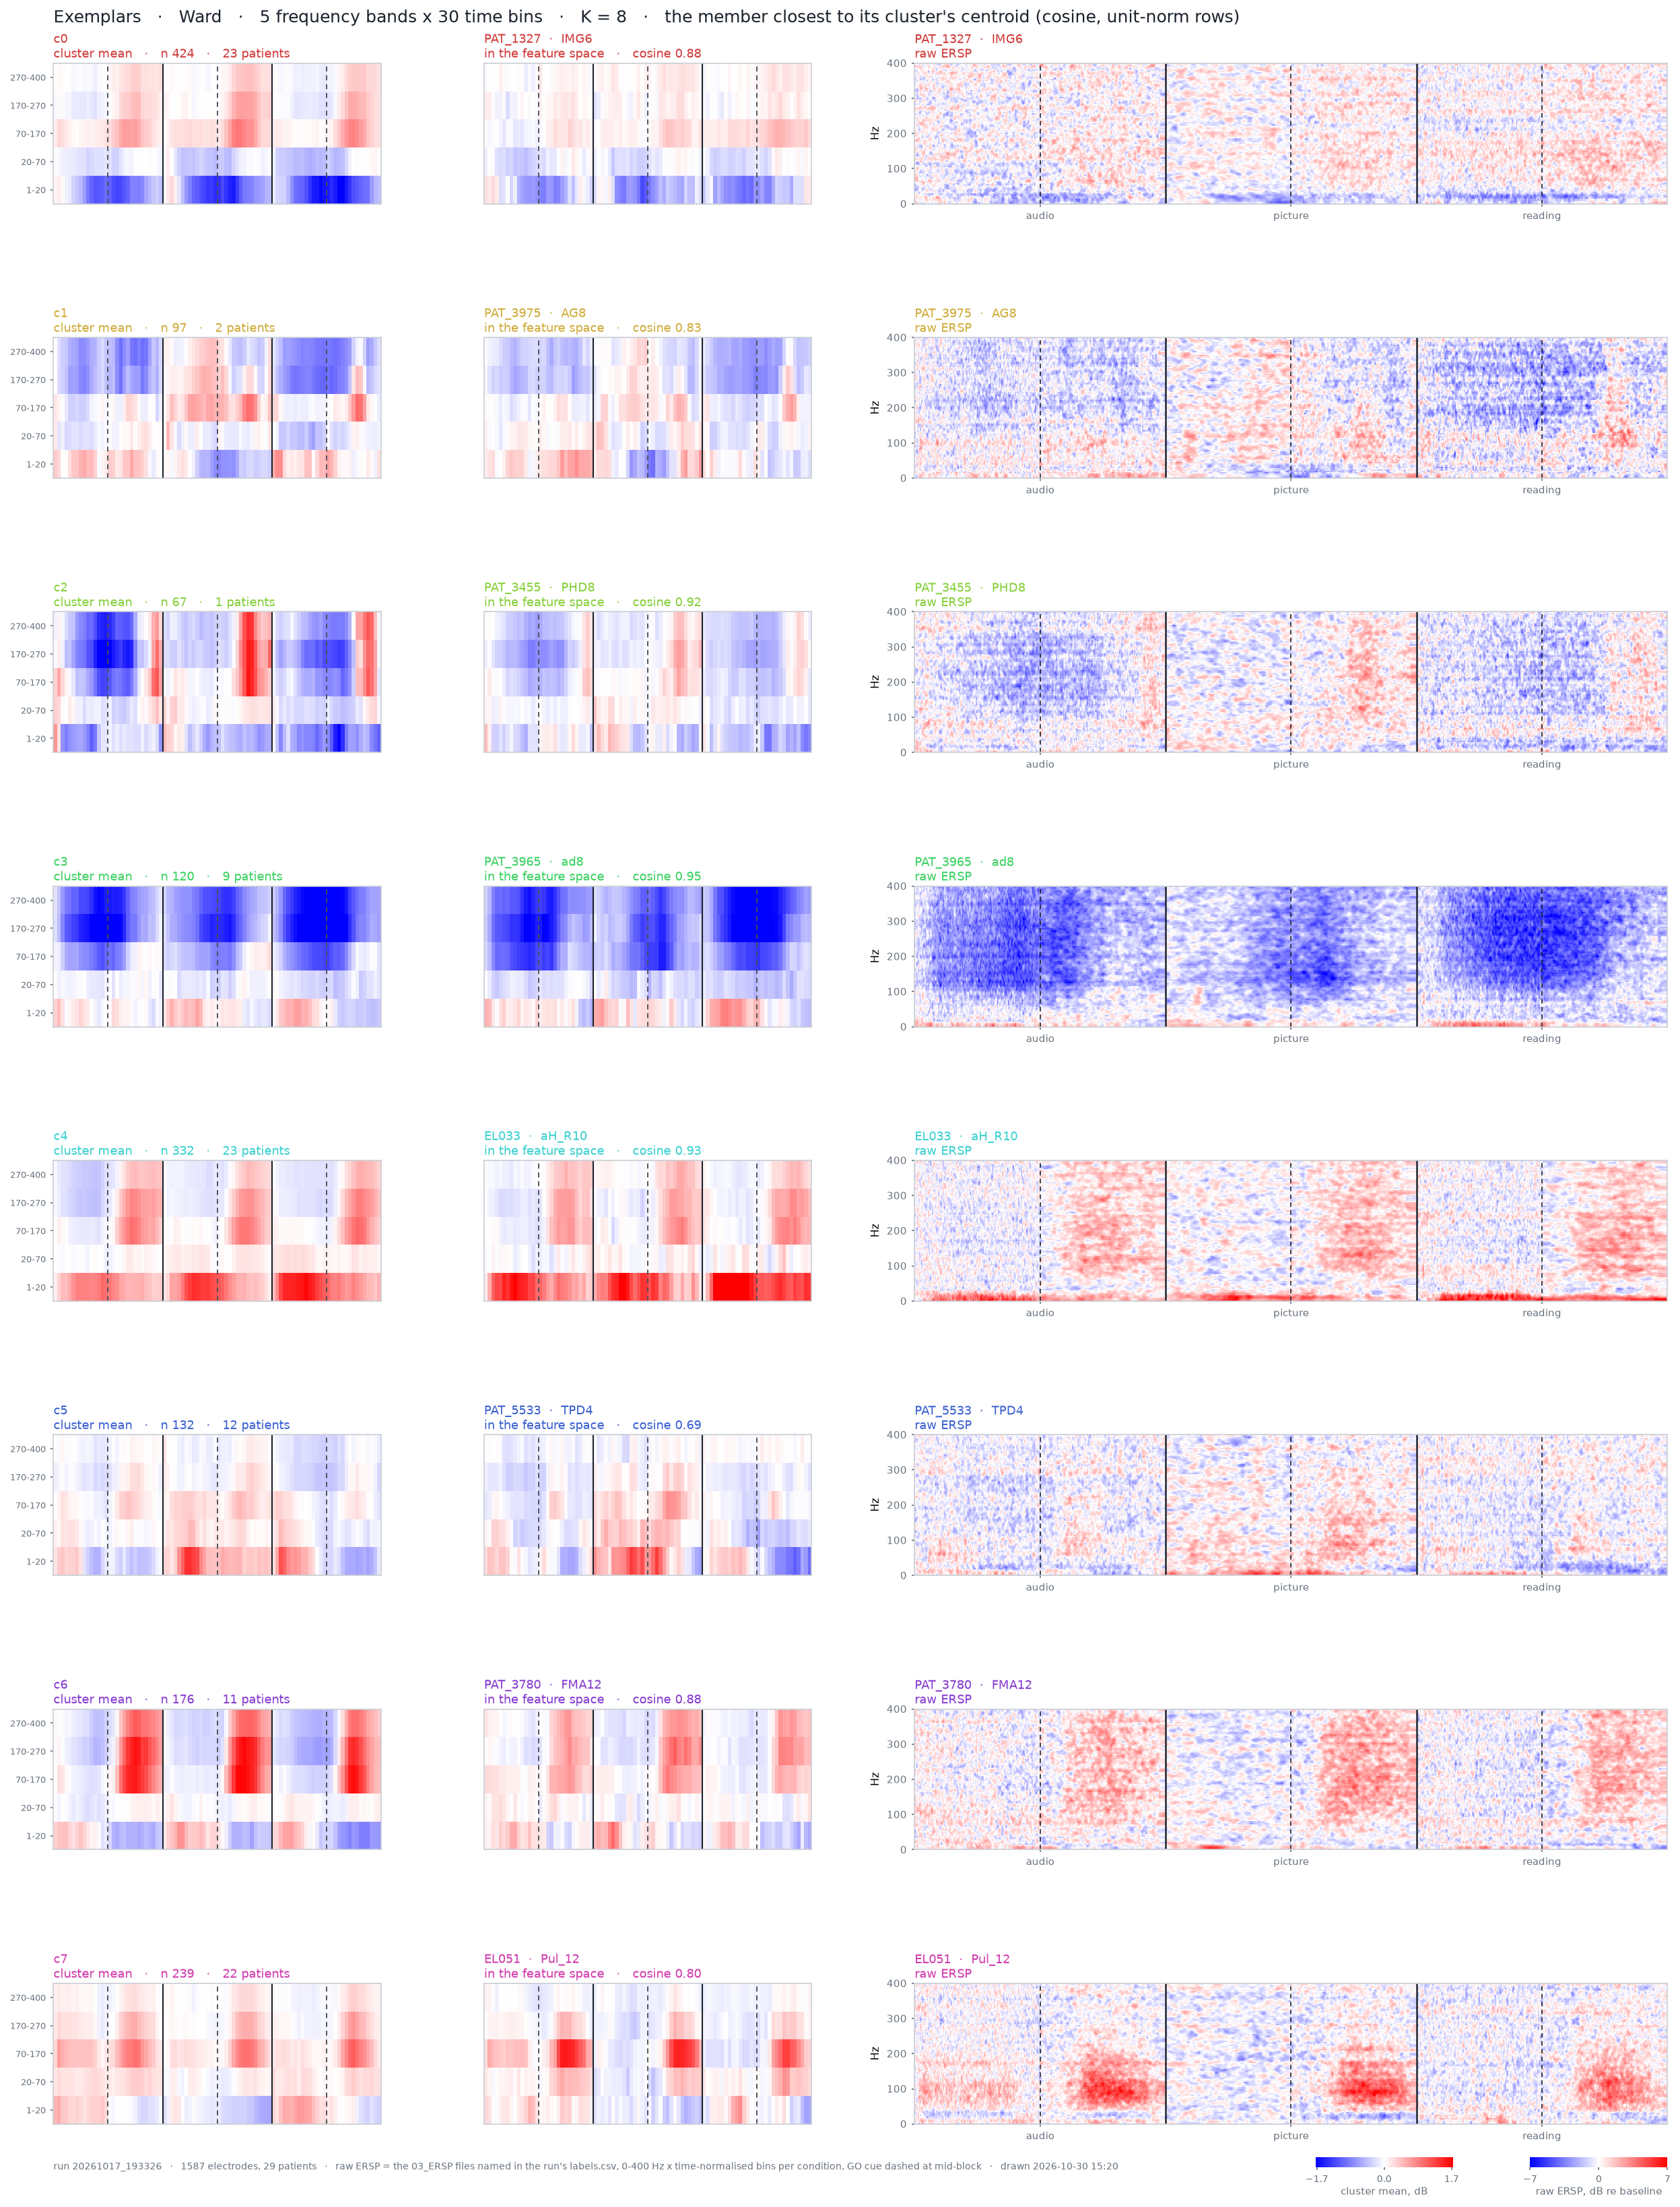

The table this chart was drawn from, first rows:
cluster, rank, cosine, loading, patient, electrode, region, file_audio, file_picture, file_reading
0, 1, 0.882, , PAT_1327, IMG6, , \\nasac-m2.unige.ch\m-HumanNeuronLab\ANA…, \\nasac-m2.unige.ch\m-HumanNeuronLab\ANA…, \\nasac-m2.unige.ch\m-HumanNeuronLab\ANA…
0, 2, 0.8666, , PAT_1327, IMG9, , \\nasac-m2.unige.ch\m-HumanNeuronLab\ANA…, \\nasac-m2.unige.ch\m-HumanNeuronLab\ANA…, \\nasac-m2.unige.ch\m-HumanNeuronLab\ANA…
0, 3, 0.8659, , EL038, pH_L13, , \\nasac-m2.unige.ch\m-HumanNeuronLab\ANA…, \\nasac-m2.unige.ch\m-HumanNeuronLab\ANA…, \\nasac-m2.unige.ch\m-HumanNeuronLab\ANA…
1, 1, 0.832, , PAT_3975, AG8, , \\nasac-m2.unige.ch\m-HumanNeuronLab\ANA…, \\nasac-m2.unige.ch\m-HumanNeuronLab\ANA…, \\nasac-m2.unige.ch\m-HumanNeuronLab\ANA…
1, 2, 0.8318, , PAT_3975, FOG13, , \\nasac-m2.unige.ch\m-HumanNeuronLab\ANA…, \\nasac-m2.unige.ch\m-HumanNeuronLab\ANA…, \\nasac-m2.unige.ch\m-HumanNeuronLab\ANA…
1, 3, 0.8189, , PAT_3975, AG7, , \\nasac-m2.unige.ch\m-HumanNeuronLab\ANA…, \\nasac-m2.unige.ch\m-HumanNeuronLab\ANA…, \\nasac-m2.unige.ch\m-HumanNeuronLab\ANA…
2, 1, 0.9194, , PAT_3455, PHD8, , \\nasac-m2.unige.ch\m-HumanNeuronLab\ANA…, \\nasac-m2.unige.ch\m-HumanNeuronLab\ANA…, \\nasac-m2.unige.ch\m-HumanNeuronLab\ANA…
2, 2, 0.9169, , PAT_3455, CPD4, , \\nasac-m2.unige.ch\m-HumanNeuronLab\ANA…, \\nasac-m2.unige.ch\m-HumanNeuronLab\ANA…, \\nasac-m2.unige.ch\m-HumanNeuronLab\ANA…
2, 3, 0.9125, , PAT_3455, CPD8, , \\nasac-m2.unige.ch\m-HumanNeuronLab\ANA…, \\nasac-m2.unige.ch\m-HumanNeuronLab\ANA…, \\nasac-m2.unige.ch\m-HumanNeuronLab\ANA…
3, 1, 0.9524, , PAT_3965, ad8, , \\nasac-m2.unige.ch\m-HumanNeuronLab\ANA…, \\nasac-m2.unige.ch\m-HumanNeuronLab\ANA…, \\nasac-m2.unige.ch\m-HumanNeuronLab\ANA…
3, 2, 0.9524, , PAT_3965, had8, , \\nasac-m2.unige.ch\m-HumanNeuronLab\ANA…, \\nasac-m2.unige.ch\m-HumanNeuronLab\ANA…, \\nasac-m2.unige.ch\m-HumanNeuronLab\ANA…
3, 3, 0.952, , PAT_3965, had6, , \\nasac-m2.unige.ch\m-HumanNeuronLab\ANA…, \\nasac-m2.unige.ch\m-HumanNeuronLab\ANA…, \\nasac-m2.unige.ch\m-HumanNeuronLab\ANA…
4, 1, 0.9341, , EL033, aH_R10, , \\nasac-m2.unige.ch\m-HumanNeuronLab\ANA…, \\nasac-m2.unige.ch\m-HumanNeuronLab\ANA…, \\nasac-m2.unige.ch\m-HumanNeuronLab\ANA…
4, 2, 0.9324, , EL033, aH_R9, , \\nasac-m2.unige.ch\m-HumanNeuronLab\ANA…, \\nasac-m2.unige.ch\m-HumanNeuronLab\ANA…, \\nasac-m2.unige.ch\m-HumanNeuronLab\ANA…
4, 3, 0.9109, , EL033, EntG_R7, , \\nasac-m2.unige.ch\m-HumanNeuronLab\ANA…, \\nasac-m2.unige.ch\m-HumanNeuronLab\ANA…, \\nasac-m2.unige.ch\m-HumanNeuronLab\ANA…
5, 1, 0.6946, , PAT_5533, TPD4, , \\nasac-m2.unige.ch\m-HumanNeuronLab\ANA…, \\nasac-m2.unige.ch\m-HumanNeuronLab\ANA…, \\nasac-m2.unige.ch\m-HumanNeuronLab\ANA…
5, 2, 0.6713, , EL035, EntG_R12, , \\nasac-m2.unige.ch\m-HumanNeuronLab\ANA…, \\nasac-m2.unige.ch\m-HumanNeuronLab\ANA…, \\nasac-m2.unige.ch\m-HumanNeuronLab\ANA…
5, 3, 0.6598, , PAT_6854, TPG2, , \\nasac-m2.unige.ch\m-HumanNeuronLab\ANA…, \\nasac-m2.unige.ch\m-HumanNeuronLab\ANA…, \\nasac-m2.unige.ch\m-HumanNeuronLab\ANA…
6, 1, 0.8799, , PAT_3780, FMA12, , \\nasac-m2.unige.ch\m-HumanNeuronLab\ANA…, \\nasac-m2.unige.ch\m-HumanNeuronLab\ANA…, \\nasac-m2.unige.ch\m-HumanNeuronLab\ANA…
6, 2, 0.8703, , PAT_3780, FLP9, , \\nasac-m2.unige.ch\m-HumanNeuronLab\ANA…, \\nasac-m2.unige.ch\m-HumanNeuronLab\ANA…, \\nasac-m2.unige.ch\m-HumanNeuronLab\ANA…
6, 3, 0.8694, , PAT_3780, FLP10, , \\nasac-m2.unige.ch\m-HumanNeuronLab\ANA…, \\nasac-m2.unige.ch\m-HumanNeuronLab\ANA…, \\nasac-m2.unige.ch\m-HumanNeuronLab\ANA…
7, 1, 0.797, , EL051, Pul_12, , \\nasac-m2.unige.ch\m-HumanNeuronLab\ANA…, \\nasac-m2.unige.ch\m-HumanNeuronLab\ANA…, \\nasac-m2.unige.ch\m-HumanNeuronLab\ANA…
7, 2, 0.7959, , EL051, Pul_11, , \\nasac-m2.unige.ch\m-HumanNeuronLab\ANA…, \\nasac-m2.unige.ch\m-HumanNeuronLab\ANA…, \\nasac-m2.unige.ch\m-HumanNeuronLab\ANA…
7, 3, 0.7918, , EL051, POp_R3, , \\nasac-m2.unige.ch\m-HumanNeuronLab\ANA…, \\nasac-m2.unige.ch\m-HumanNeuronLab\ANA…, \\nasac-m2.unige.ch\m-HumanNeuronLab\ANA…
